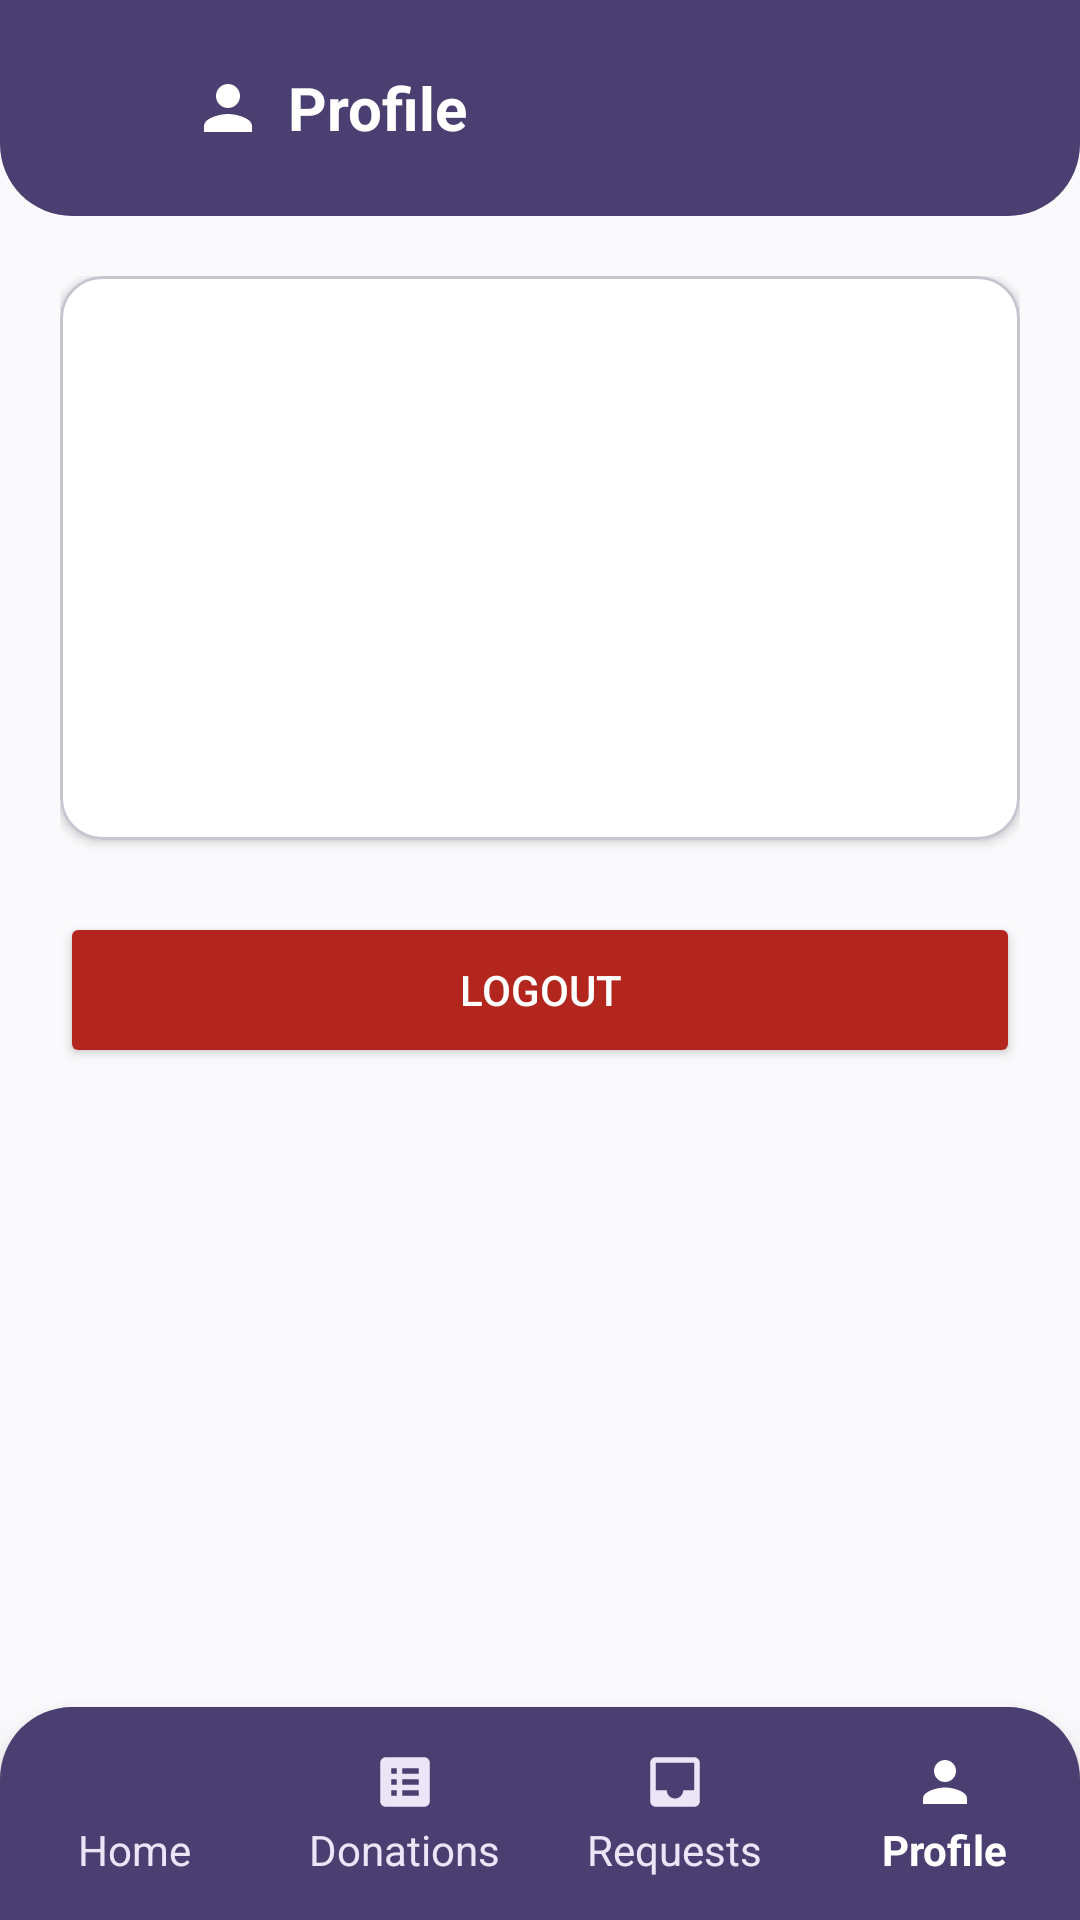

Android layout source for this screen:
<!-- AndroidManifest.xml: application theme Theme.Food_saver -->
<!-- res/layout/activity_profile.xml -->
<?xml version="1.0" encoding="utf-8"?>
<LinearLayout xmlns:android="http://schemas.android.com/apk/res/android"
    xmlns:app="http://schemas.android.com/apk/res-auto"
    xmlns:tools="http://schemas.android.com/tools"
    android:layout_width="match_parent"
    android:layout_height="match_parent"
    android:background="@color/cream_background"
    android:orientation="vertical">

    <LinearLayout
        android:id="@+id/header"
        android:layout_width="match_parent"
        android:layout_height="wrap_content"
        android:orientation="horizontal"
        android:gravity="center_vertical"
        android:background="@drawable/bg_header_purple"
        android:padding="16dp">

        <ImageButton
            android:id="@+id/btnBack"
            android:layout_width="40dp"
            android:layout_height="40dp"
            android:background="@android:color/transparent"
            android:src="@drawable/ic_back_arrow"
            app:tint="@color/white" />

        <ImageView
            android:layout_width="24dp"
            android:layout_height="24dp"
            android:layout_marginStart="8dp"
            android:contentDescription="Profile"
            android:src="@drawable/ic_profile_person"
            app:tint="@color/white" />

        <TextView
            android:layout_width="wrap_content"
            android:layout_height="wrap_content"
            android:layout_marginStart="8dp"
            android:text="Profile"
            android:textColor="@color/white"
            android:textSize="20sp"
            android:textStyle="bold" />
    </LinearLayout>

    <LinearLayout
        android:layout_width="match_parent"
        android:layout_height="0dp"
        android:layout_weight="1"
        android:orientation="vertical"
        android:padding="20dp">

        <com.google.android.material.card.MaterialCardView
            android:layout_width="match_parent"
            android:layout_height="wrap_content"
            app:cardBackgroundColor="@color/white"
            app:cardCornerRadius="14dp"
            app:cardElevation="2dp">

            <LinearLayout
                android:layout_width="match_parent"
                android:layout_height="wrap_content"
                android:orientation="vertical"
                android:padding="18dp">

                <TextView
                    android:id="@+id/tvName"
                    android:layout_width="match_parent"
                    android:layout_height="wrap_content"
                    android:textColor="@color/text_dark"
                    android:textSize="18sp"
                    android:textStyle="bold" />

                <TextView
                    android:id="@+id/tvEmail"
                    android:layout_width="match_parent"
                    android:layout_height="wrap_content"
                    android:layout_marginTop="4dp"
                    android:textColor="@color/text_muted"
                    android:textSize="13sp" />

                <TextView
                    android:id="@+id/tvPhone"
                    android:layout_width="match_parent"
                    android:layout_height="wrap_content"
                    android:layout_marginTop="10dp"
                    android:textColor="@color/text_dark"
                    android:textSize="13sp" />

                <TextView
                    android:id="@+id/tvAddress"
                    android:layout_width="match_parent"
                    android:layout_height="wrap_content"
                    android:layout_marginTop="4dp"
                    android:textColor="@color/text_dark"
                    android:textSize="13sp" />

                <TextView
                    android:id="@+id/tvStatus"
                    android:layout_width="match_parent"
                    android:layout_height="wrap_content"
                    android:layout_marginTop="10dp"
                    android:textColor="@color/success_green"
                    android:textSize="13sp"
                    android:textStyle="bold" />

                <TextView
                    android:id="@+id/tvRating"
                    android:layout_width="match_parent"
                    android:layout_height="wrap_content"
                    android:layout_marginTop="10dp"
                    android:textColor="@color/peach_orange"
                    android:textStyle="bold"
                    android:textSize="14sp"
                    tools:text="⭐ 4.5 (12 ratings from NGOs)" />

            </LinearLayout>
        </com.google.android.material.card.MaterialCardView>

        <Button
            android:id="@+id/btnLogout"
            android:layout_width="match_parent"
            android:layout_height="52dp"
            android:layout_marginTop="24dp"
            android:backgroundTint="@color/error_red"
            android:text="Logout"
            android:textColor="@color/white" />

    </LinearLayout>

    <LinearLayout
        android:id="@+id/bottomNav"
        android:layout_width="match_parent"
        android:layout_height="wrap_content"
        android:orientation="horizontal"
        android:background="@drawable/bg_bottom_nav"
        android:paddingVertical="14dp"
        android:elevation="8dp">

        <LinearLayout
            android:id="@+id/navHome"
            android:layout_width="0dp"
            android:layout_height="match_parent"
            android:layout_weight="1"
            android:gravity="center"
            android:orientation="vertical"
            android:clickable="true"
            android:focusable="true">
            <ImageView
                android:layout_width="22dp"
                android:layout_height="22dp"
                android:layout_marginBottom="2dp"
                android:src="@drawable/ic_nav_home"
                app:tint="@color/cream_light" />
            <TextView android:layout_width="wrap_content" android:layout_height="wrap_content"
                android:text="Home" android:textColor="@color/cream_light" />
        </LinearLayout>

        <LinearLayout
            android:id="@+id/navHistory"
            android:layout_width="0dp"
            android:layout_height="match_parent"
            android:layout_weight="1"
            android:gravity="center"
            android:orientation="vertical"
            android:clickable="true"
            android:focusable="true">
            <ImageView
                android:layout_width="22dp"
                android:layout_height="22dp"
                android:layout_marginBottom="2dp"
                android:src="@drawable/ic_nav_donations"
                app:tint="@color/cream_light" />
            <TextView android:layout_width="wrap_content" android:layout_height="wrap_content"
                android:text="Donations" android:textColor="@color/cream_light" />
        </LinearLayout>

        <LinearLayout
            android:id="@+id/navRequests"
            android:layout_width="0dp"
            android:layout_height="match_parent"
            android:layout_weight="1"
            android:gravity="center"
            android:orientation="vertical"
            android:clickable="true"
            android:focusable="true">
            <ImageView
                android:layout_width="22dp"
                android:layout_height="22dp"
                android:layout_marginBottom="2dp"
                android:src="@drawable/ic_nav_requests"
                app:tint="@color/cream_light" />
            <TextView android:layout_width="wrap_content" android:layout_height="wrap_content"
                android:text="Requests" android:textColor="@color/cream_light" />
        </LinearLayout>

        <LinearLayout
            android:id="@+id/navProfile"
            android:layout_width="0dp"
            android:layout_height="match_parent"
            android:layout_weight="1"
            android:gravity="center"
            android:orientation="vertical"
            android:clickable="true"
            android:focusable="true">
            <ImageView
                android:layout_width="22dp"
                android:layout_height="22dp"
                android:layout_marginBottom="2dp"
                android:src="@drawable/ic_profile_person"
                app:tint="@color/white" />
            <TextView android:layout_width="wrap_content" android:layout_height="wrap_content"
                android:text="Profile" android:textColor="@color/white" android:textStyle="bold" />
        </LinearLayout>

    </LinearLayout>

</LinearLayout>
<!-- resources referenced by this layout -->
<resources>
  <color name="cream_background">@color/off_white</color>
  <color name="cream_light">@color/soft_lavender</color>
  <color name="error_red">#B3261E</color>
  <color name="peach_orange">#FFB27D</color>
  <color name="success_green">@color/green_status</color>
  <color name="text_dark">@color/charcoal</color>
  <color name="text_muted">@color/gray_secondary</color>
  <color name="white">#FFFFFF</color>
  <!-- drawable bg_bottom_nav (drawable) -->
  <?xml version="1.0" encoding="utf-8"?>
  <shape xmlns:android="http://schemas.android.com/apk/res/android"
      android:shape="rectangle">
      <solid android:color="@color/brown_primary" />
      <corners
          android:topLeftRadius="24dp"
          android:topRightRadius="24dp"
          android:bottomLeftRadius="0dp"
          android:bottomRightRadius="0dp" />
  </shape>
  <!-- drawable bg_header_purple (drawable) -->
  <?xml version="1.0" encoding="utf-8"?>
  <shape xmlns:android="http://schemas.android.com/apk/res/android"
      android:shape="rectangle">
      <solid android:color="@color/brown_primary" />
      <corners
          android:bottomLeftRadius="24dp"
          android:bottomRightRadius="24dp"
          android:topLeftRadius="0dp"
          android:topRightRadius="0dp" />
  </shape>
  <!-- drawable ic_nav_donations (drawable) -->
  <vector xmlns:android="http://schemas.android.com/apk/res/android"
      android:width="24dp"
      android:height="24dp"
      android:viewportWidth="24"
      android:viewportHeight="24">
      <path
          android:fillColor="#FF000000"
          android:pathData="M19,3H5c-1.1,0 -2,0.9 -2,2v14c0,1.1 0.9,2 2,2h14c1.1,0 2,-0.9 2,-2V5c0,-1.1 -0.9,-2 -2,-2zM9,17H7v-2h2v2zM9,13H7v-2h2v2zM9,9H7L7,7h2v2zM17,17h-6v-2h6v2zM17,13h-6v-2h6v2zM17,9h-6L11,7h6v2z" />
  </vector>
  <!-- drawable ic_nav_requests (drawable) -->
  <vector xmlns:android="http://schemas.android.com/apk/res/android"
      android:width="24dp"
      android:height="24dp"
      android:viewportWidth="24"
      android:viewportHeight="24">
      <path
          android:fillColor="#FF000000"
          android:pathData="M19,3H4.99c-1.11,0 -1.98,0.9 -1.98,2L3,19c0,1.1 0.88,2 1.99,2H19c1.1,0 2,-0.9 2,-2V5c0,-1.1 -0.9,-2 -2,-2zM19,15h-4c0,1.66 -1.35,3 -3,3s-3,-1.34 -3,-3L4.99,15L4.99,5H19v10z" />
  </vector>
  <!-- drawable ic_profile_person (drawable) -->
  <vector xmlns:android="http://schemas.android.com/apk/res/android"
      android:width="24dp"
      android:height="24dp"
      android:viewportWidth="24"
      android:viewportHeight="24"
      android:tint="?attr/colorControlNormal">
      <path
          android:fillColor="#FF000000"
          android:pathData="M12,12c2.21,0 4,-1.79 4,-4s-1.79,-4 -4,-4 -4,1.79 -4,4 1.79,4 4,4zM12,14c-2.67,0 -8,1.34 -8,4v2h16v-2c0,-2.66 -5.33,-4 -8,-4z" />
  </vector>
  <style name="Theme.Food_saver" parent="Base.Theme.Food_saver" />
  <color name="off_white">#FAFAFC</color>
  <color name="soft_lavender">#EBE6F7</color>
  <color name="green_status">#22C55E</color>
  <color name="charcoal">#2D2D2D</color>
  <color name="gray_secondary">#7A7A7A</color>
  <color name="brown_primary">@color/indigo_purple</color>
  <style name="Base.Theme.Food_saver" parent="Theme.Material3.DayNight.NoActionBar">
      </style>
  <color name="indigo_purple">#4B3F72</color>
</resources>
